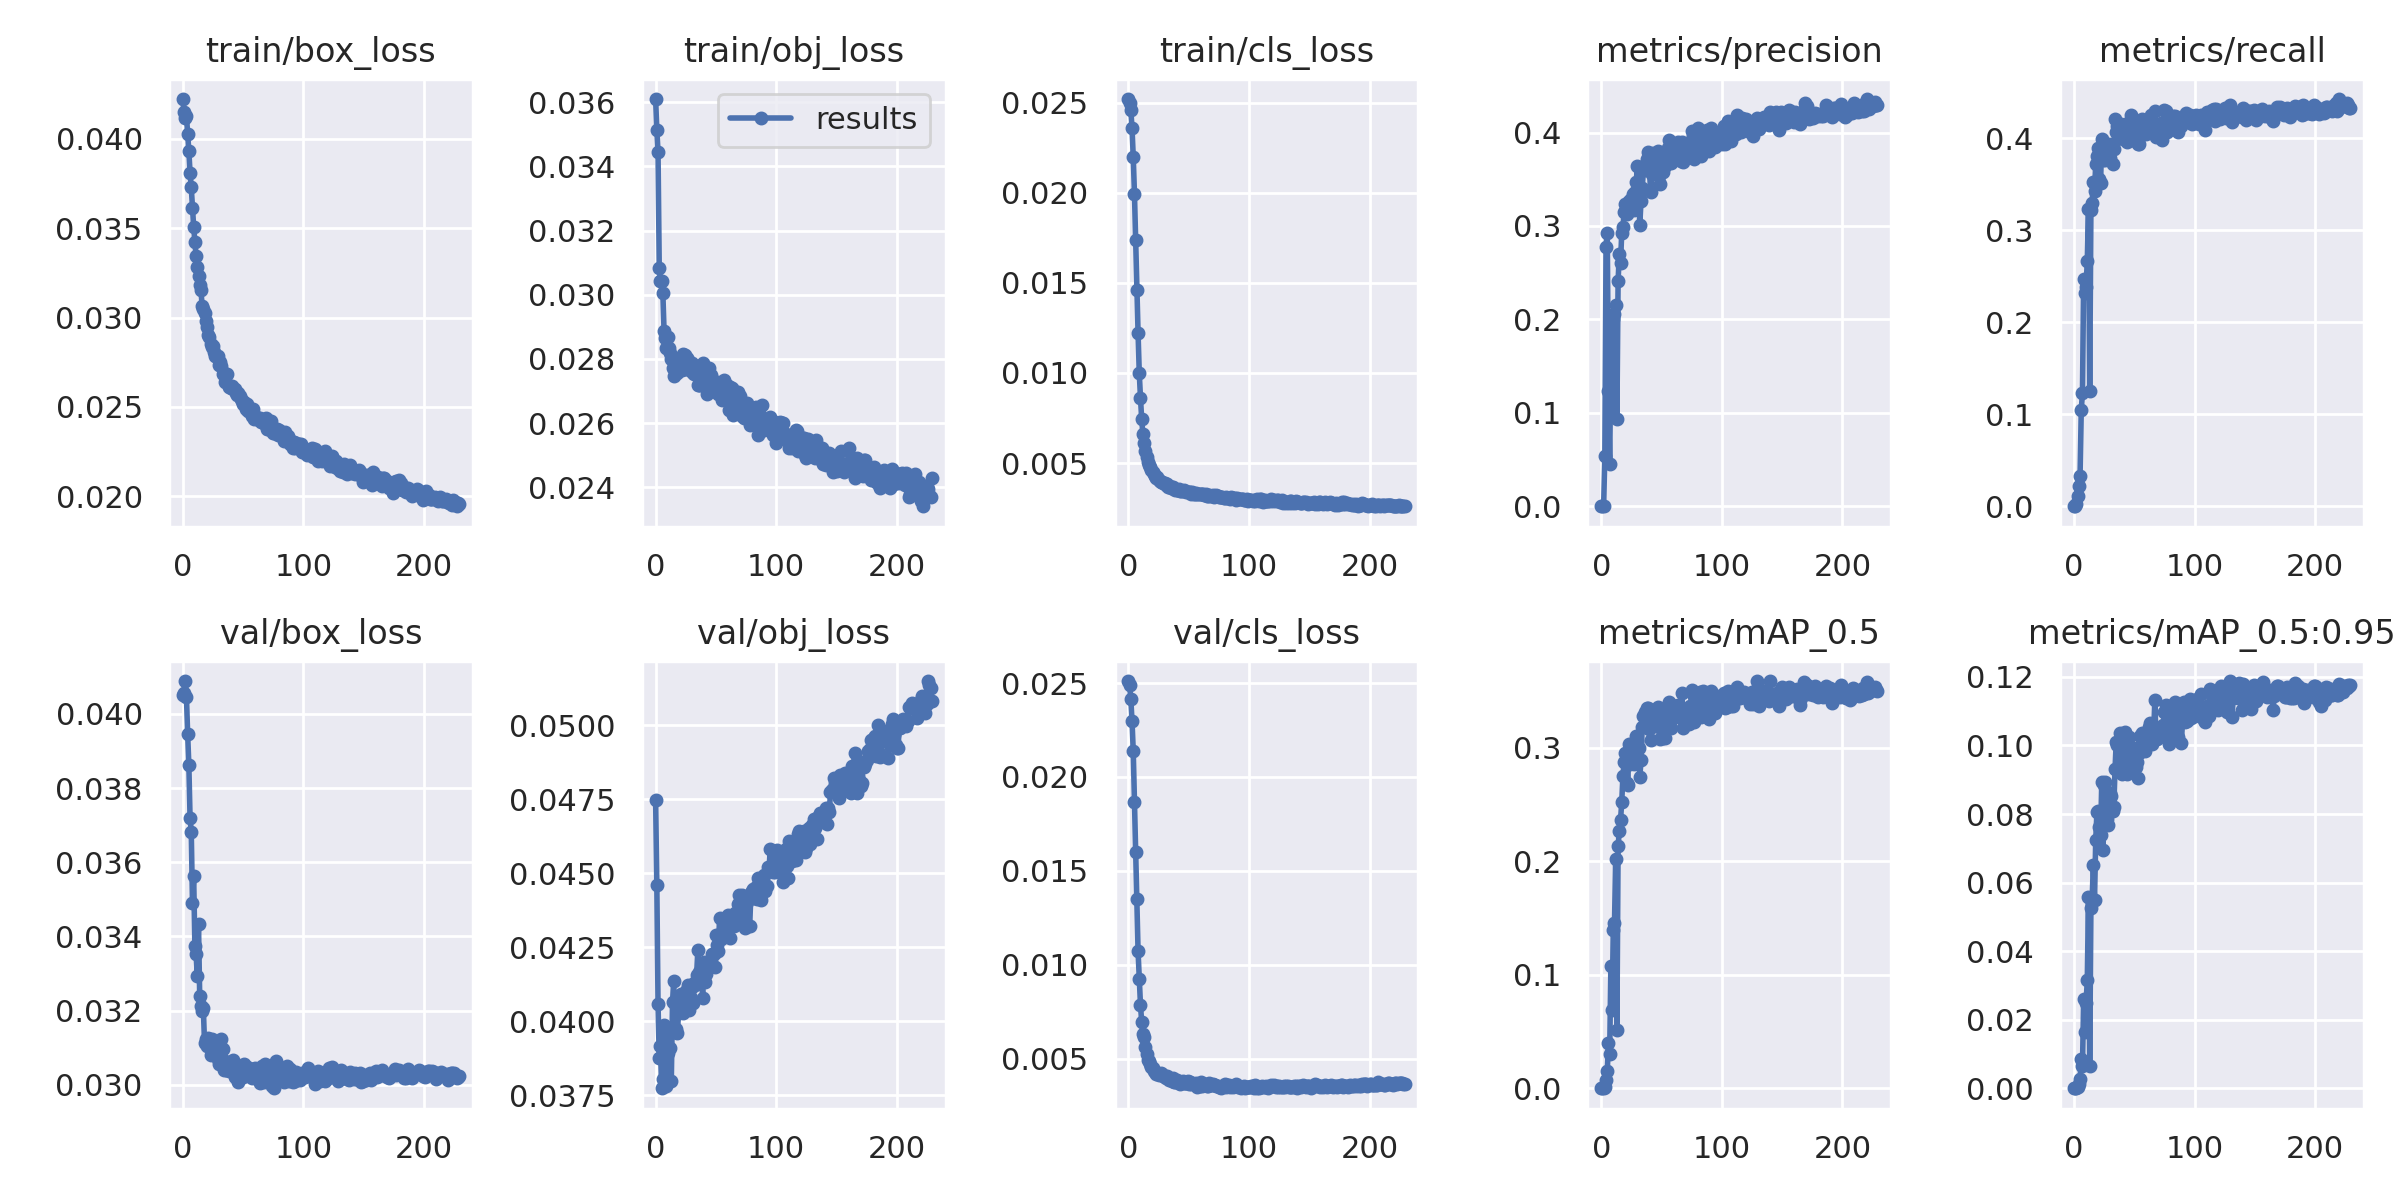

The table this chart was drawn from, first rows:
epoch, train/box_loss, train/obj_loss, train/cls_loss, metrics/precision, metrics/recall, metrics/mAP_0.5, metrics/mAP_0.5:0.95, val/box_loss, val/obj_loss, val/cls_loss, x/lr0, x/lr1, x/lr2
0, 0.04221, 0.0361, 0.0252, 0, 0, 0, 0, 0.04052, 0.04746, 0.02511, 0.07026, 0.003304, 0.003304
1, 0.0415, 0.03514, 0.02498, 0, 0, 0, 0, 0.04057, 0.04461, 0.02487, 0.04025, 0.006624, 0.006624
2, 0.04117, 0.03445, 0.02458, 4.4137e-05, 0.002198, 2.4675e-05, 3.6264e-06, 0.04089, 0.04058, 0.02414, 0.01023, 0.009931, 0.009931
3, 0.04126, 0.03084, 0.02356, 0.05396, 0.01134, 0.00151, 0.0002411, 0.04046, 0.03875, 0.02296, 0.009941, 0.009941, 0.009941
4, 0.04027, 0.03043, 0.02199, 0.278, 0.0225, 0.007059, 0.001333, 0.03947, 0.03916, 0.02138, 0.009941, 0.009941, 0.009941
5, 0.03932, 0.03042, 0.01996, 0.2926, 0.03271, 0.01494, 0.002643, 0.03862, 0.03774, 0.01867, 0.009921, 0.009921, 0.009921
6, 0.03808, 0.03005, 0.01739, 0.1231, 0.1045, 0.03953, 0.008574, 0.03719, 0.03807, 0.01599, 0.009901, 0.009901, 0.009901
7, 0.03727, 0.02887, 0.01463, 0.0455, 0.1235, 0.03022, 0.006364, 0.03682, 0.03988, 0.0135, 0.009881, 0.009881, 0.009881
8, 0.03612, 0.02864, 0.01221, 0.1593, 0.2469, 0.1076, 0.02602, 0.03491, 0.03972, 0.01071, 0.009861, 0.009861, 0.009861
9, 0.03506, 0.02834, 0.009987, 0.1021, 0.2312, 0.06886, 0.01627, 0.03562, 0.03783, 0.009248, 0.009842, 0.009842, 0.009842
10, 0.03422, 0.02867, 0.008623, 0.2001, 0.2385, 0.1394, 0.02495, 0.03374, 0.03892, 0.007858, 0.009822, 0.009822, 0.009822
11, 0.03342, 0.02835, 0.007426, 0.2056, 0.2668, 0.1455, 0.03147, 0.03351, 0.03957, 0.006957, 0.009802, 0.009802, 0.009802
12, 0.03281, 0.02818, 0.006611, 0.2159, 0.3232, 0.2018, 0.05586, 0.03294, 0.03909, 0.006298, 0.009782, 0.009782, 0.009782
13, 0.0323, 0.02798, 0.006091, 0.09331, 0.1249, 0.05146, 0.006489, 0.03433, 0.03798, 0.006129, 0.009762, 0.009762, 0.009762
14, 0.03183, 0.02771, 0.005693, 0.2416, 0.322, 0.2137, 0.05258, 0.03238, 0.04064, 0.005628, 0.009743, 0.009743, 0.009743
15, 0.03156, 0.02747, 0.005354, 0.2699, 0.3297, 0.2266, 0.05485, 0.03211, 0.04137, 0.005261, 0.009723, 0.009723, 0.009723
16, 0.03065, 0.02796, 0.005082, 0.2599, 0.352, 0.2362, 0.06506, 0.03199, 0.03963, 0.004941, 0.009703, 0.009703, 0.009703
17, 0.03045, 0.02796, 0.004923, 0.2925, 0.3428, 0.2521, 0.05504, 0.03207, 0.03973, 0.004854, 0.009683, 0.009683, 0.009683
18, 0.03026, 0.02757, 0.004791, 0.2985, 0.3715, 0.2756, 0.07252, 0.03112, 0.03959, 0.0047, 0.009663, 0.009663, 0.009663
19, 0.02978, 0.02782, 0.004617, 0.3148, 0.3804, 0.2872, 0.08056, 0.03124, 0.04027, 0.004563, 0.009644, 0.009644, 0.009644
20, 0.0295, 0.02766, 0.004529, 0.3231, 0.3892, 0.2955, 0.08102, 0.03104, 0.0403, 0.00452, 0.009624, 0.009624, 0.009624
21, 0.02903, 0.02803, 0.004392, 0.3131, 0.356, 0.2691, 0.07624, 0.03126, 0.04092, 0.004345, 0.009604, 0.009604, 0.009604
22, 0.02893, 0.02766, 0.004289, 0.3191, 0.3511, 0.2675, 0.07388, 0.03122, 0.04037, 0.00427, 0.009584, 0.009584, 0.009584
23, 0.0285, 0.02816, 0.004191, 0.327, 0.3986, 0.3035, 0.08921, 0.0308, 0.0403, 0.004192, 0.009564, 0.009564, 0.009564
24, 0.02834, 0.02813, 0.004207, 0.3268, 0.3766, 0.286, 0.06965, 0.03123, 0.04062, 0.004239, 0.009545, 0.009545, 0.009545
25, 0.0284, 0.02769, 0.004085, 0.3291, 0.3886, 0.3005, 0.08833, 0.03089, 0.04103, 0.004131, 0.009525, 0.009525, 0.009525
26, 0.02809, 0.02803, 0.004019, 0.3346, 0.3757, 0.2977, 0.0893, 0.03087, 0.04107, 0.004191, 0.009505, 0.009505, 0.009505
27, 0.02785, 0.02797, 0.003965, 0.3171, 0.3902, 0.2862, 0.07867, 0.03098, 0.04123, 0.004237, 0.009485, 0.009485, 0.009485
28, 0.02778, 0.02778, 0.003942, 0.3359, 0.3787, 0.2938, 0.0768, 0.0311, 0.04038, 0.004173, 0.009465, 0.009465, 0.009465
29, 0.02787, 0.02763, 0.003901, 0.3472, 0.3938, 0.3106, 0.08498, 0.03069, 0.04079, 0.004064, 0.009446, 0.009446, 0.009446
30, 0.02733, 0.02788, 0.003923, 0.3639, 0.3786, 0.3065, 0.08612, 0.03056, 0.04116, 0.004039, 0.009426, 0.009426, 0.009426
31, 0.02752, 0.02757, 0.003803, 0.335, 0.3883, 0.2999, 0.08521, 0.03083, 0.04063, 0.003959, 0.009406, 0.009406, 0.009406
32, 0.0273, 0.02751, 0.00384, 0.3015, 0.3723, 0.2745, 0.08096, 0.03125, 0.04131, 0.004074, 0.009386, 0.009386, 0.009386
33, 0.02684, 0.02765, 0.003669, 0.3269, 0.3882, 0.289, 0.08218, 0.03096, 0.04122, 0.003998, 0.009366, 0.009366, 0.009366
34, 0.02691, 0.02771, 0.003733, 0.3405, 0.4204, 0.3186, 0.09307, 0.03041, 0.04158, 0.00386, 0.009347, 0.009347, 0.009347
35, 0.0264, 0.0272, 0.0036, 0.3598, 0.4062, 0.3278, 0.1011, 0.03064, 0.04239, 0.003915, 0.009327, 0.009327, 0.009327
36, 0.02679, 0.02719, 0.003662, 0.3648, 0.413, 0.3318, 0.1003, 0.03038, 0.04166, 0.003801, 0.009307, 0.009307, 0.009307
37, 0.02686, 0.0272, 0.003669, 0.3596, 0.4003, 0.3182, 0.09272, 0.03053, 0.0414, 0.00395, 0.009287, 0.009287, 0.009287
38, 0.0261, 0.02779, 0.00359, 0.3718, 0.4096, 0.3351, 0.1036, 0.03038, 0.04165, 0.003784, 0.009267, 0.009267, 0.009267
39, 0.02615, 0.02787, 0.003511, 0.3794, 0.4153, 0.335, 0.09292, 0.03047, 0.04079, 0.00377, 0.009248, 0.009248, 0.009248
40, 0.02606, 0.02743, 0.00352, 0.3598, 0.4001, 0.3165, 0.09174, 0.03048, 0.04199, 0.003873, 0.009228, 0.009228, 0.009228
41, 0.02619, 0.02742, 0.003504, 0.336, 0.3993, 0.3069, 0.09428, 0.0306, 0.04134, 0.003783, 0.009208, 0.009208, 0.009208
42, 0.026, 0.02713, 0.003542, 0.3554, 0.4136, 0.3303, 0.104, 0.03066, 0.04159, 0.003728, 0.009188, 0.009188, 0.009188
43, 0.02599, 0.02691, 0.003471, 0.3781, 0.4145, 0.3297, 0.09575, 0.03021, 0.04186, 0.003678, 0.009168, 0.009168, 0.009168
44, 0.02576, 0.02773, 0.003469, 0.3755, 0.3955, 0.3196, 0.0918, 0.03053, 0.04189, 0.003764, 0.009149, 0.009149, 0.009149
45, 0.02567, 0.02719, 0.003455, 0.363, 0.4114, 0.3262, 0.09923, 0.03028, 0.04202, 0.003789, 0.009129, 0.009129, 0.009129
46, 0.02578, 0.02748, 0.003512, 0.3766, 0.4177, 0.3319, 0.1024, 0.03007, 0.04204, 0.003719, 0.009109, 0.009109, 0.009109
47, 0.02561, 0.02719, 0.003479, 0.3805, 0.4249, 0.3363, 0.09458, 0.03022, 0.04228, 0.003719, 0.009089, 0.009089, 0.009089
48, 0.02543, 0.02729, 0.0034, 0.3534, 0.4104, 0.3188, 0.09497, 0.03044, 0.04228, 0.003723, 0.009069, 0.009069, 0.009069
49, 0.02534, 0.02711, 0.003386, 0.3446, 0.398, 0.3075, 0.094, 0.03048, 0.04184, 0.003788, 0.00905, 0.00905, 0.00905
50, 0.02514, 0.02703, 0.003393, 0.3739, 0.4057, 0.3254, 0.09925, 0.03021, 0.0429, 0.003633, 0.00903, 0.00903, 0.00903
51, 0.02527, 0.02729, 0.0034, 0.3576, 0.3966, 0.3091, 0.09377, 0.03056, 0.04257, 0.003755, 0.00901, 0.00901, 0.00901
52, 0.02487, 0.0269, 0.003273, 0.3658, 0.4188, 0.3301, 0.0951, 0.03025, 0.04237, 0.003636, 0.00899, 0.00899, 0.00899
53, 0.02516, 0.0269, 0.003377, 0.3644, 0.3939, 0.3086, 0.09056, 0.03048, 0.04348, 0.003688, 0.00897, 0.00897, 0.00897
54, 0.02479, 0.02729, 0.003294, 0.3789, 0.3935, 0.3262, 0.0977, 0.03039, 0.04277, 0.003645, 0.008951, 0.008951, 0.008951
55, 0.02497, 0.02673, 0.003306, 0.3834, 0.4028, 0.3294, 0.1027, 0.03046, 0.04297, 0.003667, 0.008931, 0.008931, 0.008931
56, 0.0249, 0.02704, 0.003337, 0.3921, 0.4202, 0.3409, 0.1036, 0.03025, 0.04308, 0.003684, 0.008911, 0.008911, 0.008911
57, 0.0245, 0.02733, 0.003279, 0.3752, 0.413, 0.3239, 0.1016, 0.03019, 0.04313, 0.003498, 0.008891, 0.008891, 0.008891
58, 0.02491, 0.02683, 0.003261, 0.3678, 0.41, 0.3176, 0.09941, 0.0304, 0.04287, 0.003674, 0.008871, 0.008871, 0.008871
59, 0.02432, 0.02717, 0.003283, 0.3871, 0.4198, 0.3377, 0.09849, 0.03031, 0.04312, 0.003529, 0.008852, 0.008852, 0.008852
... 170 more rows
